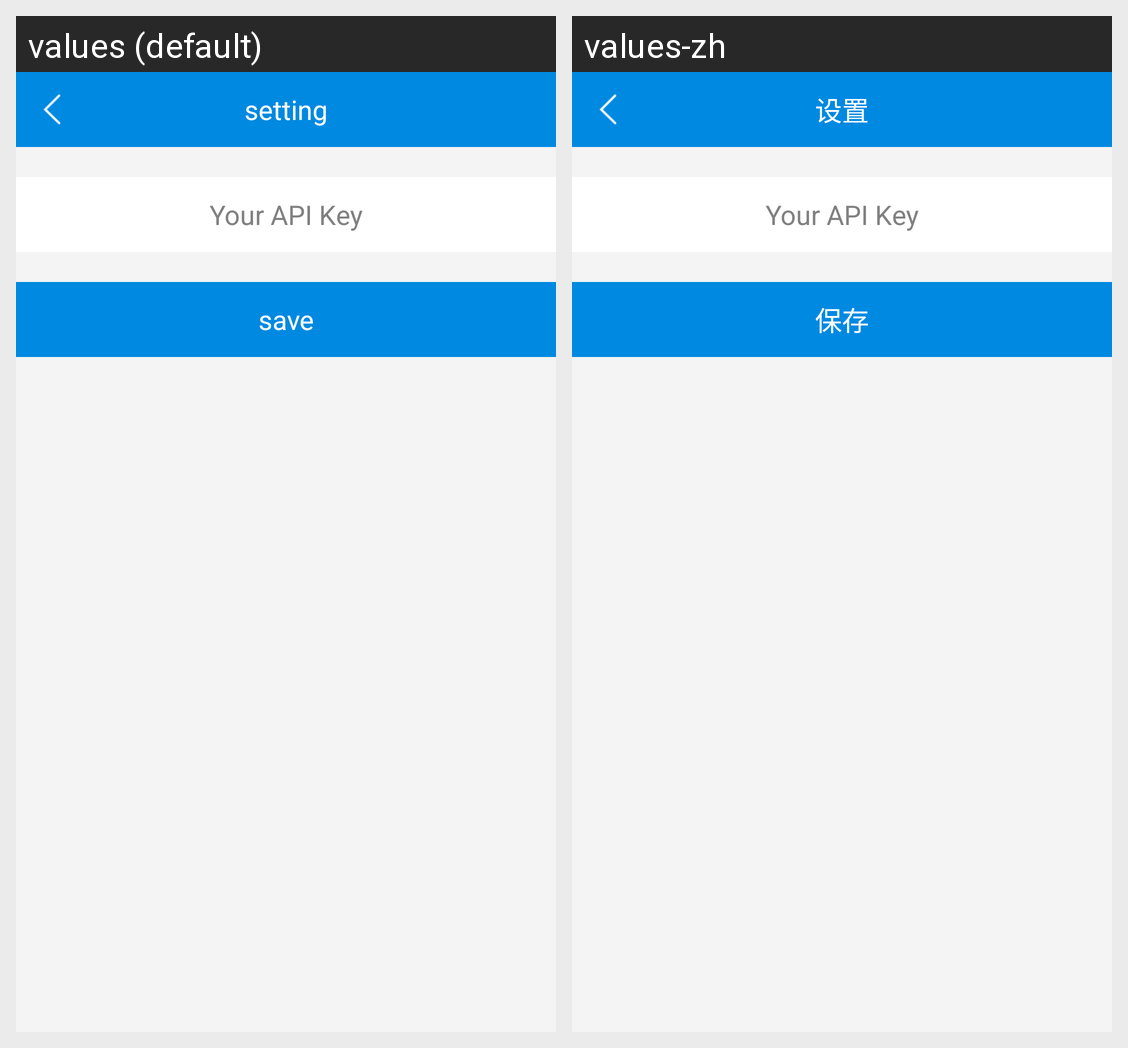

The same Android screen rendered under two of its app's locales, left to right. List the strings drawn on it with the default value and each locale's translation.
Android screen res/layout/activity_setting.xml rendered under 2 locales, left to right: values (default), values-zh. Device: Nexus 5 (rendered at 1080×1920; each locale shown at half size, 540×960, under a caption strip naming it); theme AppTheme.
Strings drawn on this screen, with the default value and each locale's value (text and hints the layout hard-codes, and strings that could not be matched under every locale, appear in the picture but are not listed):

setting
  values: setting
  values-zh: 设置

api_key
  values: Your API Key
  values-zh: Your API Key

save
  values: save
  values-zh: 保存
